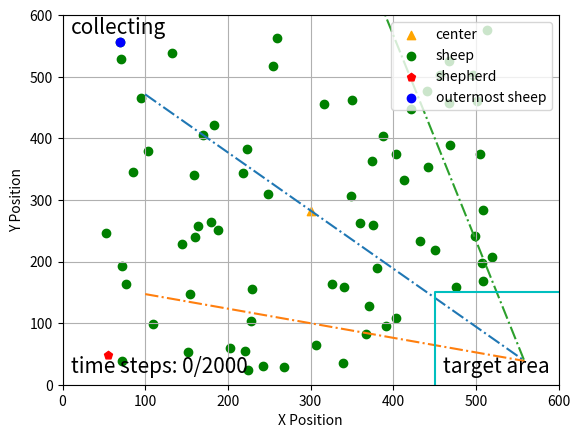

This chart was generated by the following Python code:
import matplotlib.pyplot as plt
import numpy as np
import math
np.seterr(invalid='ignore')
fig, ax = plt.subplots()
step = 0
idx = 62
sheep = np.array(
    [[224, 576], [85, 255], [221, 546], [413, 267], [170, 195], [403, 225], [442, 246], [223, 217], [499, 358],
     [433, 366], [316, 144], [457, 98], [381, 411], [388, 197], [160, 361], [507, 403], [218, 256], [159, 260],
     [349, 293], [145, 371], [403, 492], [505, 225], [421, 153], [133, 61], [469, 211], [180, 336], [360, 337],
     [72, 561], [307, 535], [520, 392], [341, 442], [259, 37], [268, 572], [72, 407], [468, 143], [249, 290],
     [183, 179], [450, 381], [467, 74], [441, 123], [374, 237], [496, 98], [154, 452], [375, 341], [326, 437],
     [509, 432], [242, 570], [188, 349], [53, 354], [476, 442], [228, 497], [110, 502], [203, 541], [77, 437],
     [164, 343], [509, 316], [391, 505], [514, 24], [339, 565], [229, 445], [255, 83], [152, 547], [69, 43], [95, 135],
     [501, 140], [350, 137], [71, 72], [371, 473], [367, 517], [103, 221], ]
)
shepherd = np.array([ 54.57434431, 551.02271233])
shepherd[1] = 600 - shepherd[1]

# 计算中心线的直线方程
sheep[:, 1] = 600-sheep[:, 1]
target = np.array([600, 0])
g_mean = np.array([np.mean(sheep[:, 0]), np.mean(sheep[:, 1])])

plt.scatter(g_mean[0], g_mean[1], marker='^', c='orange', label='center')


k = (g_mean[1] - target[1]) / (g_mean[0] - target[0])
b = g_mean[1] - k*g_mean[0]
x = np.arange(100, 560)
y = k*x + b
plt.plot(x, y, '-.')

#绕(600, 0)进行旋转
x0 = 560
y0 = 40
#逆时针旋转30度
theta = math.pi/6

#顺时针旋转30度
theta2 = 2*math.pi - theta

kk = (k*math.cos(theta) + math.sin(theta)) / (math.cos(theta) - k*math.sin(theta))
bb = ((k*x0 - y0)*(1-math.cos(theta)) - (x0+k*y0)*math.sin(theta)+b)/(math.cos(theta)-k*math.sin(theta))

k2 = (k*math.cos(theta2) + math.sin(theta2)) / (math.cos(theta2) - k*math.sin(theta2))
b2 = ((k*x0 - y0)*(1-math.cos(theta2)) - (x0+k*y0)*math.sin(theta2)+b)/(math.cos(theta)-k*math.sin(theta2))

yy = kk*x + bb
y2 = k2*x + b2

plt.plot(x, yy, '-.')
plt.plot(x, y2, '-.')

# # 画圆
# fn = 60.0
# xc = np.linspace(0, 600, 3000)
# x1 = np.linspace(g_mean[0], g_mean[1], 3000)
#
# yc1 = g_mean[1] + np.sqrt(fn**2 -(xc - g_mean[0])**2)
# yc2 = g_mean[1] - np.sqrt(fn**2 -(xc - g_mean[0])**2)
#
# plt.plot(xc, yc1, 'y')
# plt.plot(xc, yc2, 'y')


ticks = np.arange(0, 700, 100)
plt.scatter(sheep[:, 0], sheep[:, 1], c='g', label='sheep')
plt.scatter(shepherd[0], shepherd[1], c='r', marker='p', label='shepherd')
plt.scatter(sheep[idx][0], sheep[idx][1], c='b', label='outermost sheep')
line = np.array([[450, 0], [450, 150], [600, 150]])

plt.plot(line[:, 0], line[:, 1], 'c')
plt.text(460, 20, 'target area', fontsize=15)
plt.text(10, 570, 'collecting', fontsize=15)
plt.text(10, 20, 'time steps: {}/2000'.format(step), fontsize=15)
plt.xticks(ticks)
plt.yticks(ticks)
plt.xlim(0, 600)
plt.ylim(0, 600)

plt.xlabel("X Position")
plt.ylabel("Y Position")
plt.legend(loc='upper right')
plt.grid()
plt.show()

fig.savefig("E:\\我的坚果云\\latex\\doubleDistSum\\pics\\stepAngle{}.pdf".format(step), dpi=600, format='pdf')
